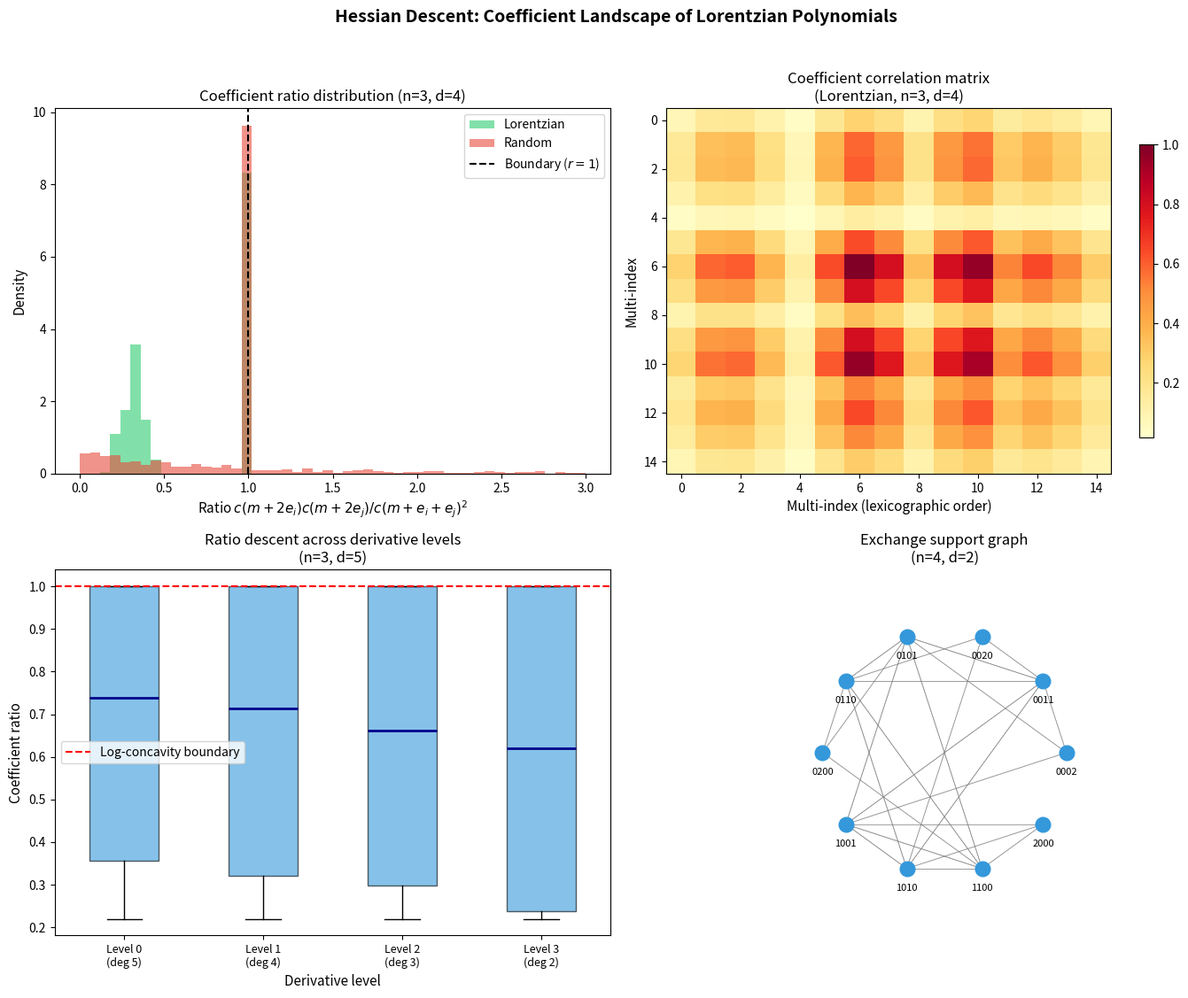

Recreate this plot in Python.
"""
Visualization: Coefficient Landscape of Lorentzian Polynomials

Visualizes how the coefficient inequalities create a geometric landscape:
- Heatmap of coefficient ratios for Lorentzian vs non-Lorentzian polynomials
- The "descent" structure from degree d down to degree 2
"""

import numpy as np
import matplotlib.pyplot as plt


def multi_indices(n: int, d: int):
    if n == 0:
        return [()] if d == 0 else []
    if n == 1:
        return [(d,)]
    result = []
    for k in range(d + 1):
        for rest in multi_indices(n - 1, d - k):
            result.append((k,) + rest)
    return result


def product_of_linear_forms(n, d, seed=None):
    rng = np.random.default_rng(seed)
    coeffs = {tuple(0 for _ in range(n)): 1.0}
    for _ in range(d):
        lc = rng.uniform(0.5, 3.0, size=n)
        new_coeffs = {}
        for alpha, c in coeffs.items():
            for var in range(n):
                na = list(alpha)
                na[var] += 1
                t = tuple(na)
                new_coeffs[t] = new_coeffs.get(t, 0.0) + c * lc[var]
        coeffs = new_coeffs
    return coeffs, n, d


def compute_minor_ratios(coeffs, n, d):
    """Compute all mixed log-concavity ratios c(m+2ei)*c(m+2ej)/c(m+ei+ej)^2."""
    ratios = []
    if d < 2:
        return ratios
    for m in multi_indices(n, d - 2):
        for i in range(n):
            for j in range(i, n):
                ei = tuple(1 if k == i else 0 for k in range(n))
                ej = tuple(1 if k == j else 0 for k in range(n))
                m_ii = tuple(mk + 2*eik for mk, eik in zip(m, ei))
                m_jj = tuple(mk + 2*ejk for mk, ejk in zip(m, ej))
                m_ij = tuple(mk + eik + ejk for mk, eik, ejk in zip(m, ei, ej))
                c_ii = coeffs.get(m_ii, 0)
                c_jj = coeffs.get(m_jj, 0)
                c_ij = coeffs.get(m_ij, 0)
                if abs(c_ij) > 1e-15:
                    ratio = c_ii * c_jj / (c_ij**2)
                    ratios.append(ratio)
    return ratios


fig, axes = plt.subplots(2, 2, figsize=(14, 11))

# Panel 1: Coefficient ratio histogram for Lorentzian polynomials
ax = axes[0, 0]
all_ratios_lor = []
for seed in range(50):
    coeffs, n, d = product_of_linear_forms(3, 4, seed=seed)
    ratios = compute_minor_ratios(coeffs, n, d)
    all_ratios_lor.extend(ratios)

all_ratios_rand = []
for seed in range(50):
    rng = np.random.default_rng(seed + 1000)
    indices = multi_indices(3, 4)
    coeffs = {idx: rng.uniform(0.1, 5.0) for idx in indices}
    ratios = compute_minor_ratios(coeffs, 3, 4)
    all_ratios_rand.extend(ratios)

ax.hist(all_ratios_lor, bins=50, range=(0, 3), alpha=0.6, color='#2ecc71',
        label='Lorentzian', density=True)
ax.hist(all_ratios_rand, bins=50, range=(0, 3), alpha=0.6, color='#e74c3c',
        label='Random', density=True)
ax.axvline(x=1, color='black', linestyle='--', linewidth=1.5,
           label='Boundary ($r = 1$)')
ax.set_xlabel('Ratio $c(m+2e_i)c(m+2e_j) / c(m+e_i+e_j)^2$', fontsize=11)
ax.set_ylabel('Density', fontsize=11)
ax.set_title('Coefficient ratio distribution (n=3, d=4)', fontsize=12)
ax.legend(fontsize=10)

# Panel 2: Heatmap of coefficient matrix for a Lorentzian polynomial
ax = axes[0, 1]
coeffs, n, d = product_of_linear_forms(3, 4, seed=42)
indices = sorted(multi_indices(3, 4))
n_idx = len(indices)
idx_map = {idx: i for i, idx in enumerate(indices)}

coeff_vals = np.array([coeffs.get(idx, 0) for idx in indices])
coeff_vals = coeff_vals / np.max(coeff_vals)

# Create ratio matrix
ratio_matrix = np.ones((n_idx, n_idx))
for i_idx in range(n_idx):
    for j_idx in range(n_idx):
        c_i = coeffs.get(indices[i_idx], 0)
        c_j = coeffs.get(indices[j_idx], 0)
        # For visualization: compute product of coefficients
        ratio_matrix[i_idx, j_idx] = np.sqrt(c_i * c_j) if c_i > 0 and c_j > 0 else 0

ratio_matrix = ratio_matrix / np.max(ratio_matrix) if np.max(ratio_matrix) > 0 else ratio_matrix

im = ax.imshow(ratio_matrix, cmap='YlOrRd', aspect='auto')
ax.set_xlabel('Multi-index (lexicographic order)', fontsize=11)
ax.set_ylabel('Multi-index', fontsize=11)
ax.set_title('Coefficient correlation matrix\n(Lorentzian, n=3, d=4)', fontsize=12)
plt.colorbar(im, ax=ax, shrink=0.8)

# Panel 3: Descent structure — how ratios change across derivative levels
ax = axes[1, 0]
coeffs_orig, n, d = product_of_linear_forms(3, 5, seed=42)

class SimplePoly:
    def __init__(self, coeffs, n, d):
        self.coeffs = coeffs
        self.n = n
        self.d = d

    def partial_derivative(self, var):
        new_coeffs = {}
        for alpha, c in self.coeffs.items():
            if alpha[var] > 0:
                na = list(alpha)
                f = na[var]
                na[var] -= 1
                t = tuple(na)
                new_coeffs[t] = new_coeffs.get(t, 0.0) + c * f
        return SimplePoly(new_coeffs, self.n, max(0, self.d - 1))

levels = []
current = SimplePoly(coeffs_orig, n, d)
for level in range(d - 1):
    ratios = compute_minor_ratios(current.coeffs, current.n, current.d)
    if ratios:
        levels.append((level, ratios))
    if current.d > 0:
        current = current.partial_derivative(0)  # Differentiate w.r.t. x_0

positions = []
data = []
labels = []
for level, ratios in levels:
    positions.append(level)
    data.append(ratios)
    labels.append(f'Level {level}\n(deg {d - level})')

if data:
    bp = ax.boxplot(data, positions=positions, widths=0.5,
                    patch_artist=True,
                    boxprops=dict(facecolor='#3498db', alpha=0.6),
                    medianprops=dict(color='darkblue', linewidth=2))
    ax.axhline(y=1, color='red', linestyle='--', linewidth=1.5,
               label='Log-concavity boundary')
    ax.set_xlabel('Derivative level', fontsize=11)
    ax.set_ylabel('Coefficient ratio', fontsize=11)
    ax.set_title('Ratio descent across derivative levels\n(n=3, d=5)', fontsize=12)
    ax.set_xticks(positions)
    ax.set_xticklabels(labels, fontsize=9)
    ax.legend(fontsize=10)

# Panel 4: Support exchange connectivity
ax = axes[1, 1]
from itertools import combinations
n_viz = 4
d_viz = 2
indices = multi_indices(n_viz, d_viz)
n_nodes = len(indices)

# Draw support exchange graph
node_positions = {}
for i, idx in enumerate(indices):
    angle = 2 * np.pi * i / n_nodes
    node_positions[idx] = (np.cos(angle), np.sin(angle))

# Draw edges: connect α to β if they differ by a single exchange
edges = []
for alpha in indices:
    for beta in indices:
        for i_var in range(n_viz):
            if alpha[i_var] > beta[i_var]:
                for j_var in range(n_viz):
                    if beta[j_var] > alpha[j_var]:
                        exchanged = list(alpha)
                        exchanged[i_var] -= 1
                        exchanged[j_var] += 1
                        if tuple(exchanged) in node_positions:
                            edges.append((alpha, tuple(exchanged)))

# Draw edges
for a, b in edges:
    ax.plot([node_positions[a][0], node_positions[b][0]],
            [node_positions[a][1], node_positions[b][1]],
            'gray', alpha=0.3, linewidth=0.5)

# Draw nodes
for idx, (x, y) in node_positions.items():
    ax.plot(x, y, 'o', markersize=12, color='#3498db', zorder=5)
    label = ''.join(str(v) for v in idx)
    ax.annotate(label, (x, y), textcoords="offset points",
                xytext=(0, -18), ha='center', fontsize=8)

ax.set_xlim(-1.5, 1.5)
ax.set_ylim(-1.5, 1.5)
ax.set_aspect('equal')
ax.set_title(f'Exchange support graph\n(n={n_viz}, d={d_viz})', fontsize=12)
ax.axis('off')

plt.suptitle('Hessian Descent: Coefficient Landscape of Lorentzian Polynomials',
             fontsize=14, fontweight='bold', y=1.02)
plt.tight_layout()
plt.savefig('viz_coefficient_landscape.png', dpi=150, bbox_inches='tight')
plt.close()
print("Saved viz_coefficient_landscape.png")
